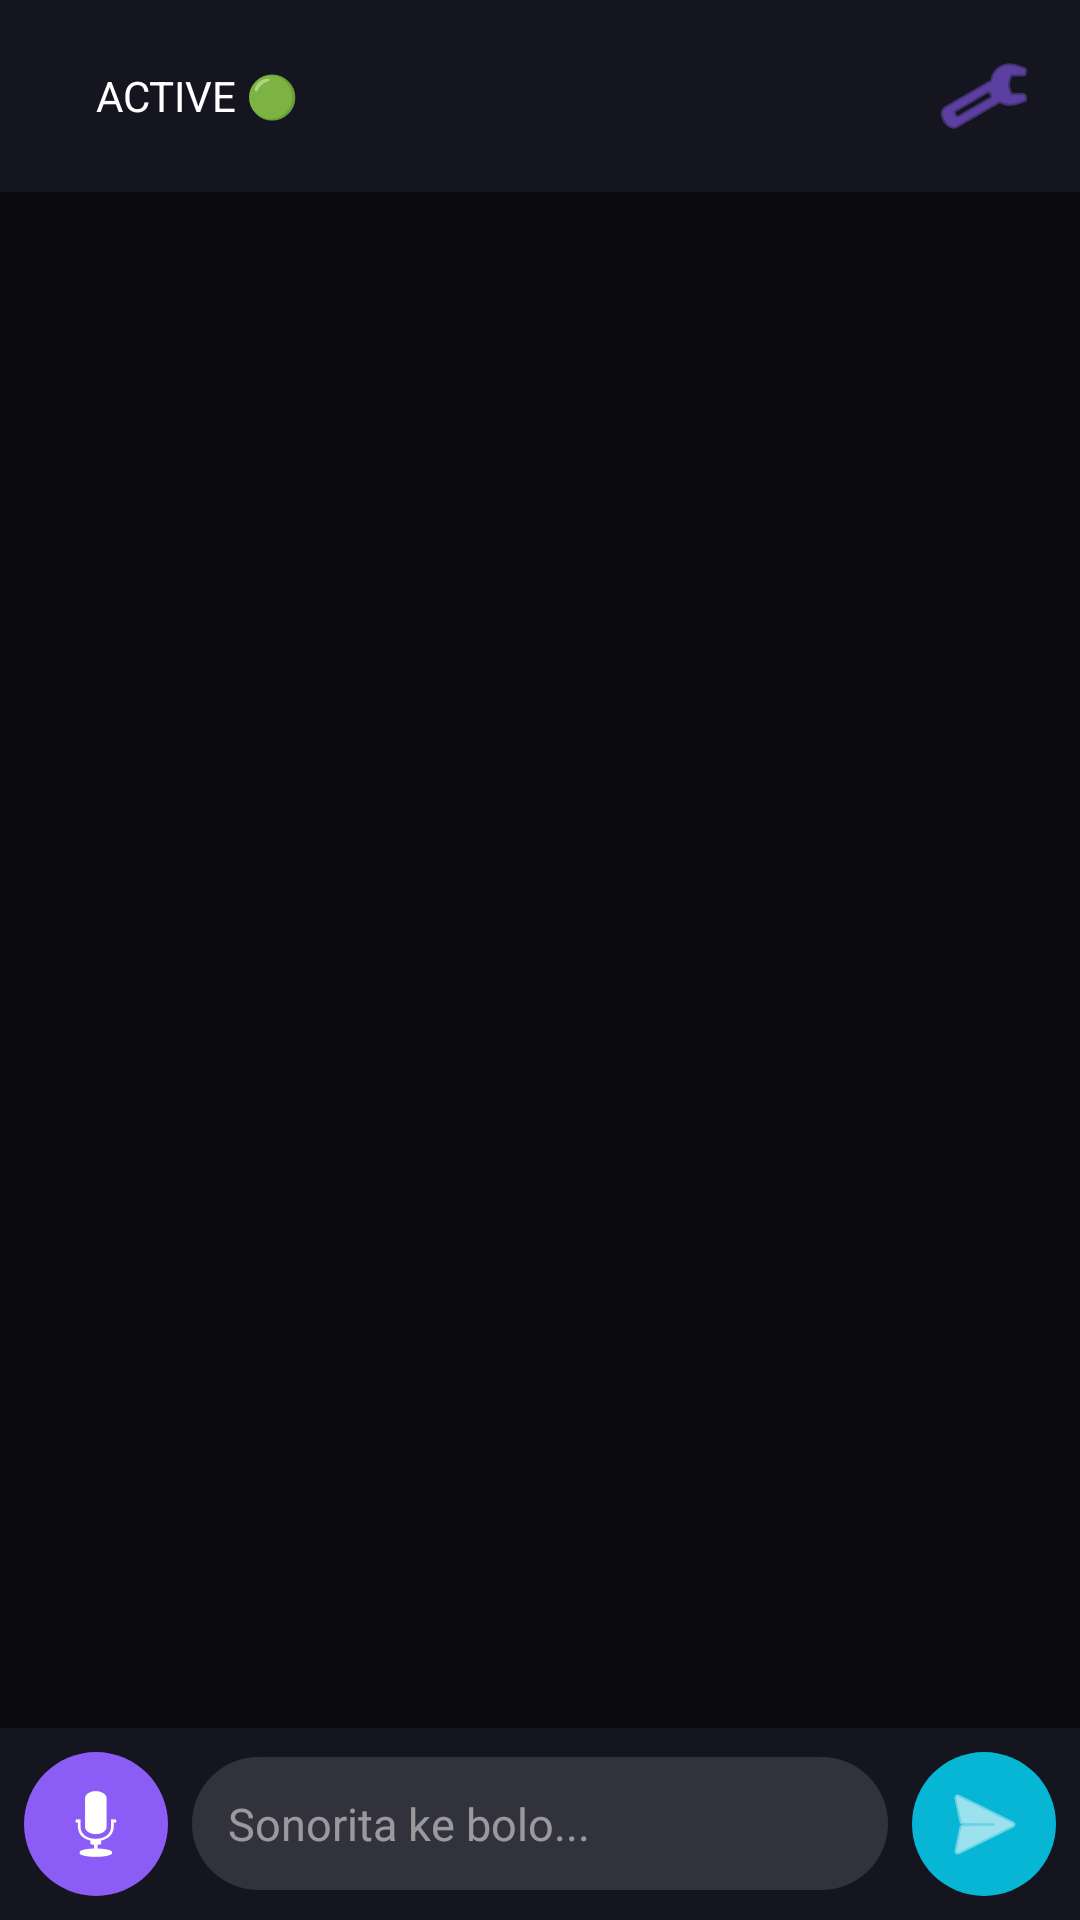

Android layout source for this screen:
<!-- AndroidManifest.xml: application theme Theme.Sonorita -->
<!-- res/layout/activity_home.xml -->
<?xml version="1.0" encoding="utf-8"?>
<androidx.constraintlayout.widget.ConstraintLayout xmlns:android="http://schemas.android.com/apk/res/android"
    xmlns:app="http://schemas.android.com/apk/res-auto"
    xmlns:tools="http://schemas.android.com/tools"
    android:layout_width="match_parent"
    android:layout_height="match_parent"
    android:background="#0A0A0F">

    
    <LinearLayout
        android:id="@+id/statusBar"
        android:layout_width="match_parent"
        android:layout_height="wrap_content"
        android:background="#151520"
        android:gravity="center_vertical"
        android:orientation="horizontal"
        android:padding="12dp"
        app:layout_constraintTop_toTopOf="parent">

        <View
            android:id="@+id/statusIndicator"
            android:layout_width="12dp"
            android:layout_height="12dp"
            android:background="@drawable/circle_indicator" />

        <TextView
            android:id="@+id/statusText"
            android:layout_width="0dp"
            android:layout_height="wrap_content"
            android:layout_marginStart="8dp"
            android:layout_weight="1"
            android:text="ACTIVE 🟢"
            android:textColor="#FFFFFF"
            android:textSize="14sp" />

        <ImageButton
            android:id="@+id/settingsButton"
            android:layout_width="40dp"
            android:layout_height="40dp"
            android:background="?attr/selectableItemBackgroundBorderless"
            android:src="@android:drawable/ic_menu_preferences"
            android:contentDescription="Settings"
            app:tint="#8B5CF6" />
    </LinearLayout>

    
    <androidx.recyclerview.widget.RecyclerView
        android:id="@+id/chatRecyclerView"
        android:layout_width="match_parent"
        android:layout_height="0dp"
        android:clipToPadding="false"
        android:padding="12dp"
        app:layout_constraintBottom_toTopOf="@id/inputArea"
        app:layout_constraintTop_toBottomOf="@id/statusBar" />

    
    <ProgressBar
        android:id="@+id/progressBar"
        style="@style/Widget.AppCompat.ProgressBar.Horizontal"
        android:layout_width="match_parent"
        android:layout_height="3dp"
        android:indeterminate="true"
        android:visibility="gone"
        app:layout_constraintBottom_toTopOf="@id/inputArea" />

    
    <LinearLayout
        android:id="@+id/inputArea"
        android:layout_width="match_parent"
        android:layout_height="wrap_content"
        android:background="#151520"
        android:gravity="center_vertical"
        android:orientation="horizontal"
        android:padding="8dp"
        app:layout_constraintBottom_toBottomOf="parent">

        <ImageButton
            android:id="@+id/voiceButton"
            android:layout_width="48dp"
            android:layout_height="48dp"
            android:background="@drawable/btn_voice_bg"
            android:src="@android:drawable/ic_btn_speak_now"
            android:contentDescription="Voice"
            app:tint="#FFFFFF" />

        <EditText
            android:id="@+id/inputField"
            android:layout_width="0dp"
            android:layout_height="wrap_content"
            android:layout_marginStart="8dp"
            android:layout_marginEnd="8dp"
            android:layout_weight="1"
            android:background="@drawable/edit_text_bg"
            android:hint="Sonorita ke bolo..."
            android:textColor="#FFFFFF"
            android:textColorHint="#80FFFFFF"
            android:textSize="15sp"
            android:padding="12dp"
            android:maxLines="4" />

        <ImageButton
            android:id="@+id/sendButton"
            android:layout_width="48dp"
            android:layout_height="48dp"
            android:background="@drawable/btn_send_bg"
            android:src="@android:drawable/ic_menu_send"
            android:contentDescription="Send"
            app:tint="#FFFFFF" />
    </LinearLayout>

</androidx.constraintlayout.widget.ConstraintLayout>
<!-- resources referenced by this layout -->
<resources>
  <!-- drawable btn_send_bg (drawable) -->
  <?xml version="1.0" encoding="utf-8"?>
  <shape xmlns:android="http://schemas.android.com/apk/res/android"
      android:shape="oval">
      <solid android:color="@color/accent_cyan" />
      <size android:width="48dp" android:height="48dp" />
  </shape>
  <!-- drawable btn_voice_bg (drawable) -->
  <?xml version="1.0" encoding="utf-8"?>
  <shape xmlns:android="http://schemas.android.com/apk/res/android"
      android:shape="oval">
      <solid android:color="@color/accent_violet" />
      <size android:width="48dp" android:height="48dp" />
  </shape>
  <!-- drawable edit_text_bg (drawable) -->
  <?xml version="1.0" encoding="utf-8"?>
  <shape xmlns:android="http://schemas.android.com/apk/res/android"
      android:shape="rectangle">
      <solid android:color="#20FFFFFF" />
      <corners android:radius="24dp" />
      <padding android:left="16dp" android:top="12dp" android:right="16dp" android:bottom="12dp" />
  </shape>
  <style name="Theme.Sonorita" parent="Theme.MaterialComponents.DayNight.NoActionBar">
          <item name="colorPrimary">#8B5CF6</item>
          <item name="colorPrimaryVariant">#7C3AED</item>
          <item name="colorOnPrimary">#FFFFFF</item>
          <item name="colorSecondary">#06B6D4</item>
          <item name="colorSecondaryVariant">#0891B2</item>
          <item name="colorOnSecondary">#FFFFFF</item>
          <item name="android:windowBackground">@color/background_dark</item>
          <item name="android:statusBarColor">@color/background_dark</item>
          <item name="android:navigationBarColor">@color/background_dark</item>
          <item name="android:windowLightStatusBar">false</item>
      </style>
  <color name="accent_cyan">#06B6D4</color>
  <color name="accent_violet">#8B5CF6</color>
  <color name="background_dark">#0A0A0F</color>
</resources>
